Image classification data set "processed" (chahoseong/banana-classifier on GitHub). Class labels (4): dispose, overripe, ripe, unripe.

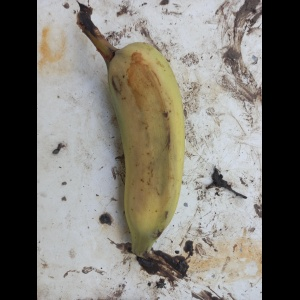
Label: overripe

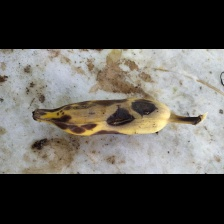
Label: dispose

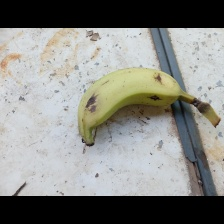
Label: unripe

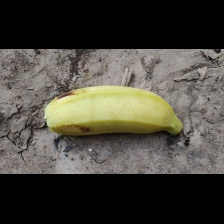
Label: ripe

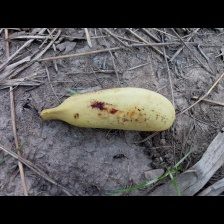
Label: ripe

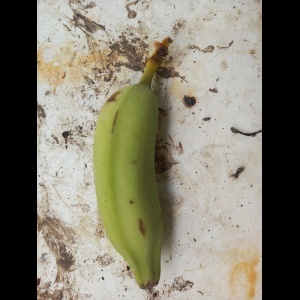
Label: unripe
